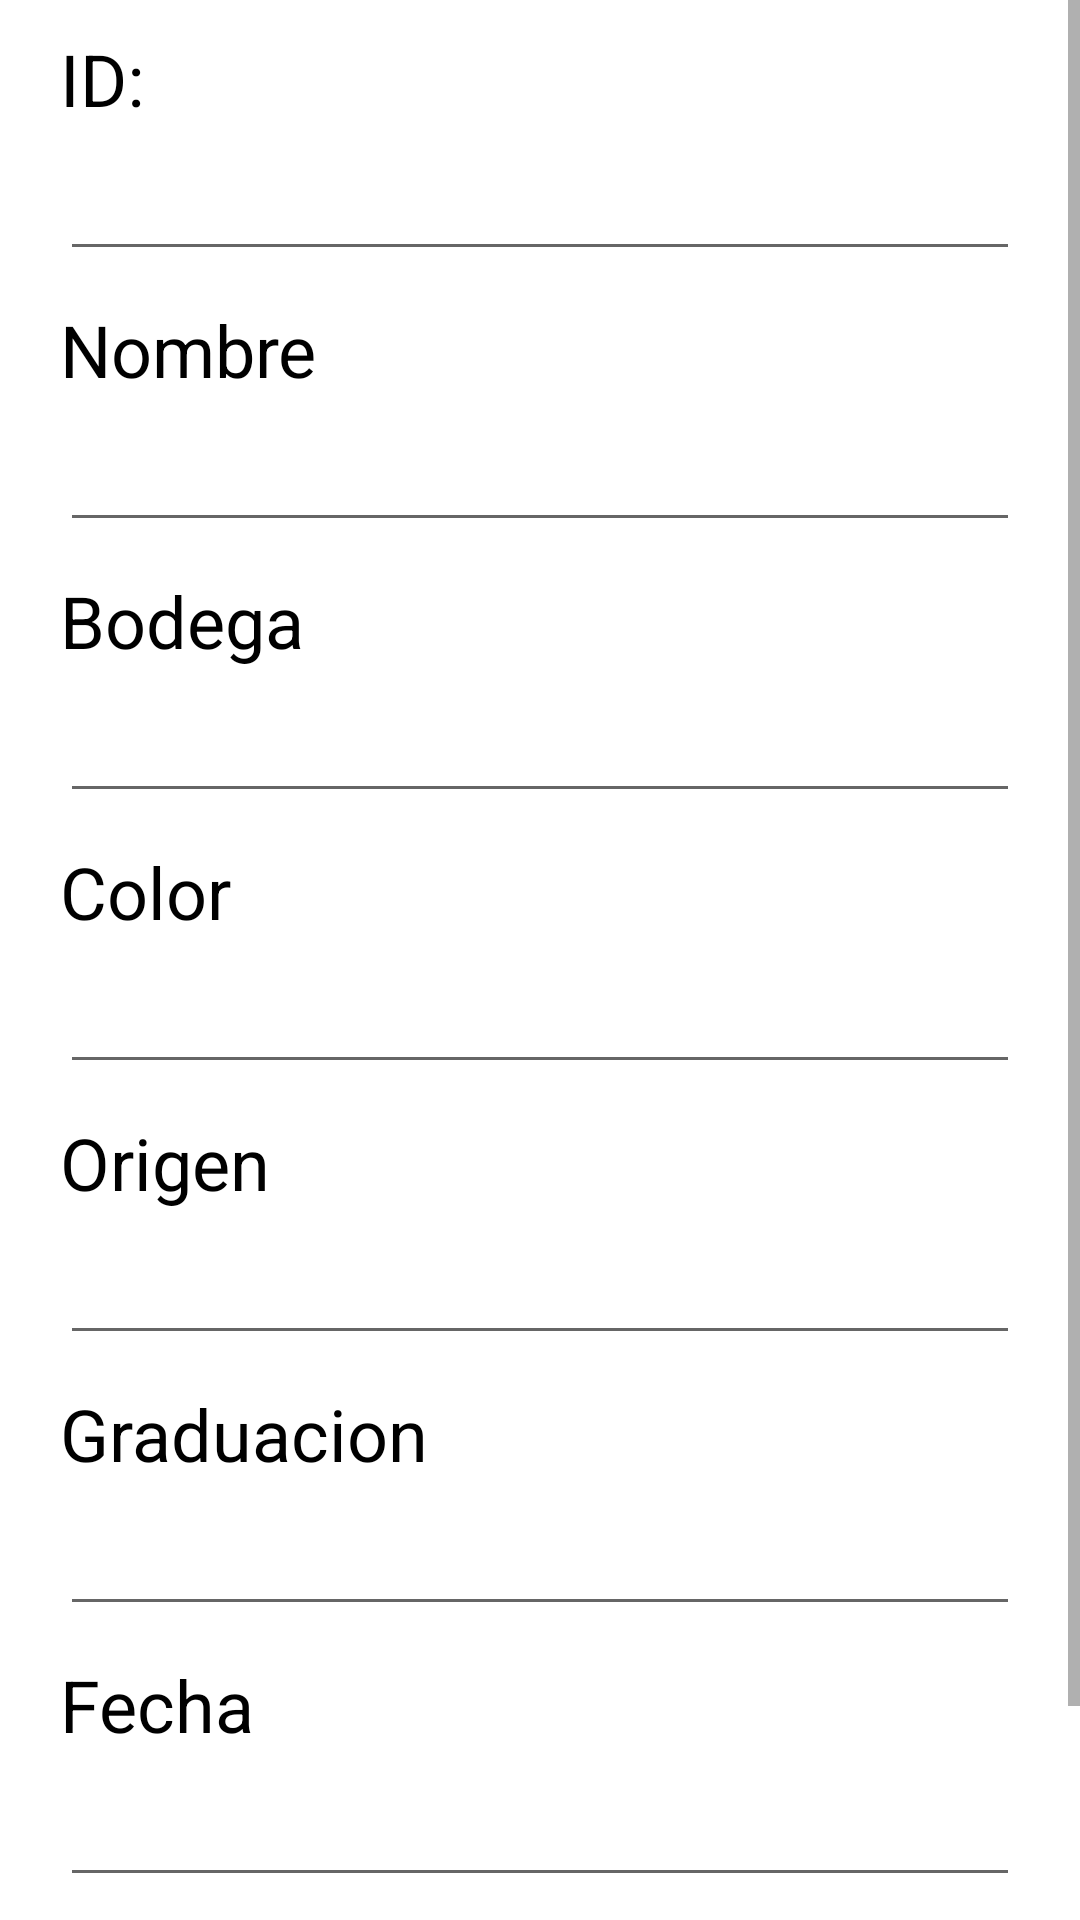

Produce the Android XML layout that renders to this screen, including the resource entries it uses.
<!-- AndroidManifest.xml: application theme Theme.CartaVinos -->
<!-- res/layout/activity_create_wine.xml -->
<?xml version="1.0" encoding="utf-8"?>
<androidx.constraintlayout.widget.ConstraintLayout xmlns:android="http://schemas.android.com/apk/res/android"
    xmlns:app="http://schemas.android.com/apk/res-auto"
    xmlns:tools="http://schemas.android.com/tools"
    android:layout_width="match_parent"
    android:layout_height="match_parent"
    tools:context=".CrearVinoActivity">

    <ScrollView
        android:layout_width="match_parent"
        android:layout_height="match_parent"
        tools:ignore="SpeakableTextPresentCheck,SpeakableTextPresentCheck">

        <LinearLayout
            android:layout_width="match_parent"
            android:layout_height="wrap_content"
            android:orientation="vertical">

            <TextView
                android:id="@+id/labelID"
                style="@style/labelStyle"
                android:text="@string/labelId" />

            <EditText
                android:id="@+id/inputID"
                style="@style/inputStyle"
                android:importantForAutofill="no"
                android:inputType="number"
                tools:ignore="SpeakableTextPresentCheck" />

            <TextView
                android:id="@+id/labelNombre"
                style="@style/labelStyle"
                android:layout_width="match_parent"
                android:layout_height="wrap_content"
                android:text="@string/labelNombre" />

            <EditText
                android:id="@+id/inputNombre"
                style="@style/inputStyle"
                android:layout_width="match_parent"
                android:layout_height="wrap_content"
                android:ems="10"
                android:importantForAutofill="no"
                android:inputType="textPersonName"
                tools:ignore="SpeakableTextPresentCheck" />

            <TextView
                android:id="@+id/labelBodega"
                style="@style/labelStyle"
                android:layout_width="match_parent"
                android:layout_height="wrap_content"
                android:text="@string/labelBodega" />

            <EditText
                android:id="@+id/inputBodega"
                style="@style/inputStyle"
                android:layout_width="match_parent"
                android:layout_height="wrap_content"
                android:ems="10"
                android:importantForAutofill="no"
                android:inputType="textPersonName"
                tools:ignore="SpeakableTextPresentCheck" />

            <TextView
                android:id="@+id/labelColor"
                style="@style/labelStyle"
                android:layout_width="match_parent"
                android:layout_height="wrap_content"
                android:text="@string/labelColor" />

            <EditText
                android:id="@+id/inputColor"
                style="@style/inputStyle"
                android:layout_width="match_parent"
                android:layout_height="wrap_content"
                android:ems="10"
                android:importantForAutofill="no"
                android:inputType="textPersonName"
                tools:ignore="SpeakableTextPresentCheck" />

            <TextView
                android:id="@+id/labelOrigen"
                style="@style/labelStyle"
                android:layout_width="match_parent"
                android:layout_height="wrap_content"
                android:text="@string/labelOrigen" />

            <EditText
                android:id="@+id/inputOrigen"
                style="@style/inputStyle"
                android:layout_width="match_parent"
                android:layout_height="wrap_content"
                android:ems="10"
                android:importantForAutofill="no"
                android:inputType="textPersonName"
                tools:ignore="SpeakableTextPresentCheck" />

            <TextView
                android:id="@+id/labelGraduacion"
                style="@style/labelStyle"
                android:layout_width="match_parent"
                android:layout_height="wrap_content"
                android:text="@string/labelGraduacion" />

            <EditText
                android:id="@+id/inputGraduacion"
                style="@style/inputStyle"
                android:layout_width="match_parent"
                android:layout_height="wrap_content"
                android:ems="10"
                android:importantForAutofill="no"
                android:inputType="numberDecimal"
                tools:ignore="SpeakableTextPresentCheck" />

            <TextView
                android:id="@+id/labelFecha"
                style="@style/labelStyle"
                android:layout_width="match_parent"
                android:layout_height="wrap_content"
                android:text="@string/labelFecha" />

            <EditText
                android:id="@+id/inputFecha"
                style="@style/inputStyle"
                android:layout_width="match_parent"
                android:layout_height="wrap_content"
                android:ems="10"
                android:importantForAutofill="no"
                android:inputType="number"
                tools:ignore="SpeakableTextPresentCheck" />

            <LinearLayout
                android:layout_width="match_parent"
                android:layout_height="match_parent"
                android:orientation="horizontal">

                <Button
                    android:id="@+id/btnCancel"
                    android:layout_width="wrap_content"
                    android:layout_height="wrap_content"
                    android:layout_margin="20dp"
                    android:layout_weight="1"
                    android:text="Cancelar" />

                <Button
                    android:id="@+id/btnEditWine"
                    android:layout_width="wrap_content"
                    android:layout_height="wrap_content"
                    android:layout_margin="20dp"
                    android:layout_weight="1"
                    android:text="Crear Vino" />
            </LinearLayout>

        </LinearLayout>
    </ScrollView>

</androidx.constraintlayout.widget.ConstraintLayout>
<!-- resources referenced by this layout -->
<resources>
  <string name="labelBodega">Bodega</string>
  <string name="labelColor">Color</string>
  <string name="labelFecha">Fecha</string>
  <string name="labelGraduacion">Graduacion</string>
  <string name="labelId">ID:</string>
  <string name="labelNombre">Nombre</string>
  <string name="labelOrigen">Origen</string>
  <style name="inputStyle">
          <item name="android:layout_width">match_parent</item>
          <item name="android:layout_height">wrap_content</item>
          <item name="android:layout_marginStart">20dp</item>
          <item name="android:layout_marginEnd">20dp</item>
          <item name="android:ems">10</item>
          <item name="android:inputType">textPersonName</item>
          <item name="android:minHeight">48dp</item>
          <item name="android:importantForAutofill">no</item>
      </style>
  <style name="labelStyle">
          <item name="android:layout_width">match_parent</item>
          <item name="android:layout_height">wrap_content</item>
          <item name="android:layout_marginStart">20dp</item>
          <item name="android:layout_marginTop">10dp</item>
          <item name="android:layout_marginEnd">20dp</item>
          <item name="android:textColor">@color/black</item>
          <item name="android:textSize">24sp</item>
      </style>
  <style name="Theme.CartaVinos" parent="Theme.MaterialComponents.DayNight.DarkActionBar">
          
          <item name="colorPrimary">@color/purple_500</item>
          <item name="colorPrimaryVariant">@color/purple_700</item>
          <item name="colorOnPrimary">@color/white</item>
          
          <item name="colorSecondary">@color/teal_200</item>
          <item name="colorSecondaryVariant">@color/teal_700</item>
          <item name="colorOnSecondary">@color/black</item>
          
          <item name="android:statusBarColor" tools:targetApi="l">?attr/colorPrimaryVariant</item>
          
      </style>
  <!-- not gathered from this repository: default colours our renderer supplied (Android Studio template values) -->
  <color name="purple_500">#FF6200EE</color>
  <color name="purple_700">#FF3700B3</color>
  <color name="teal_200">#FF03DAC5</color>
  <color name="teal_700">#FF018786</color>
  <color name="black">#FF000000</color>
  <color name="white">#FFFFFFFF</color>
</resources>
